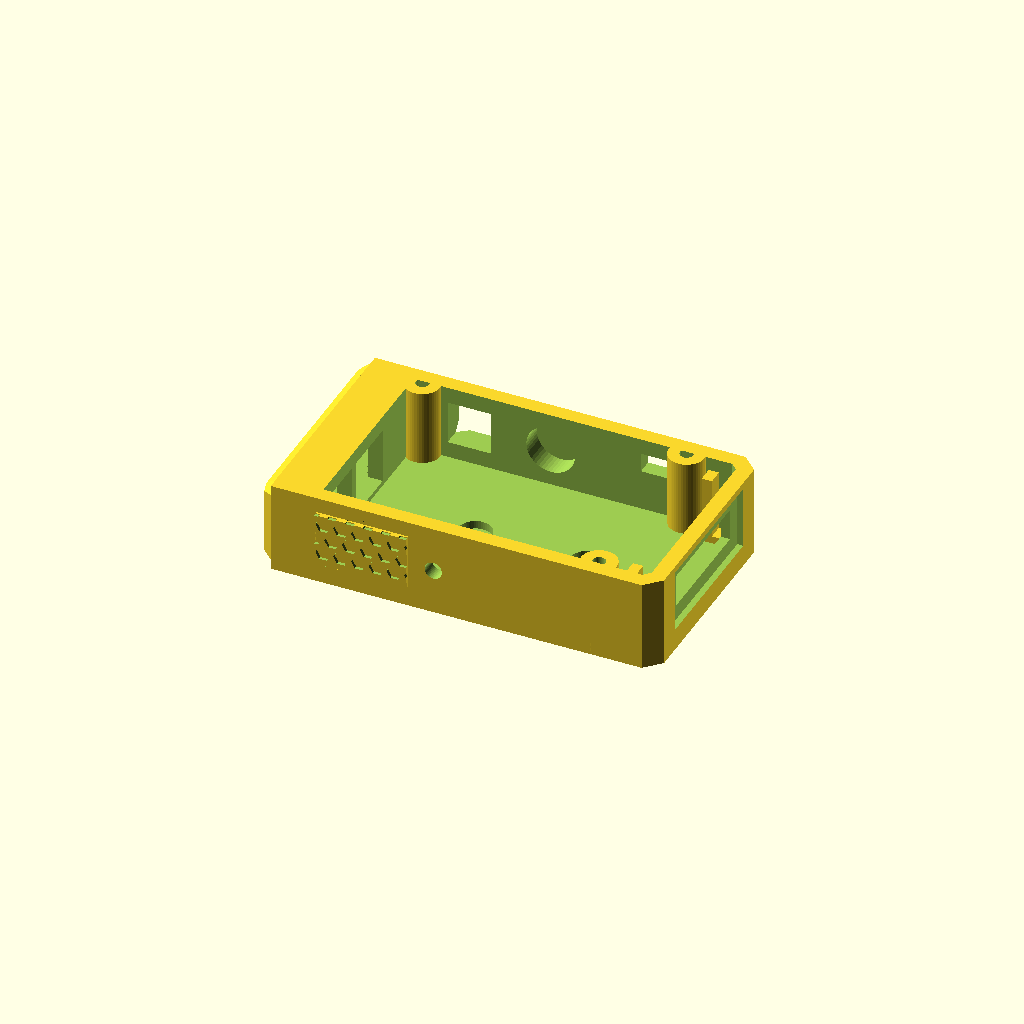
Cell 1: rendered with the file's own defaults.
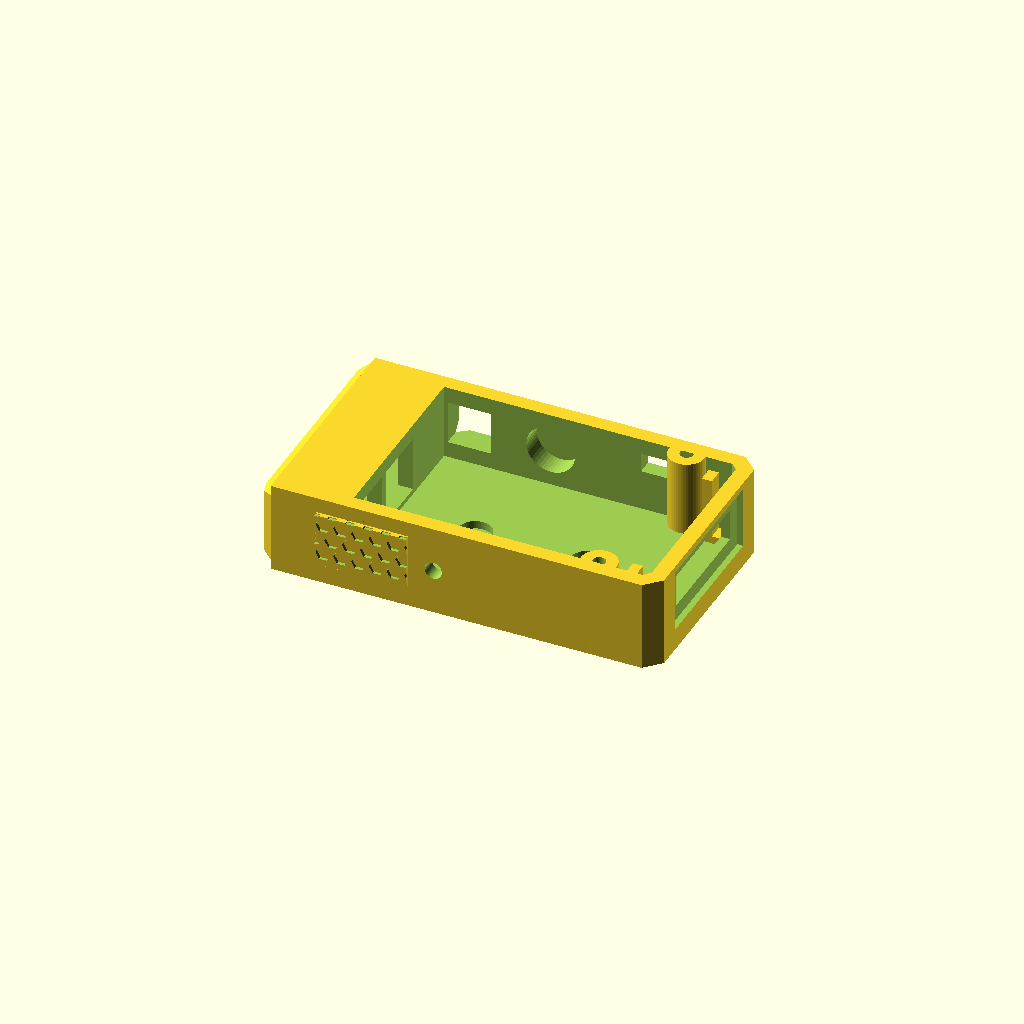
Cell 2: the same model with CAPUZ = 12.
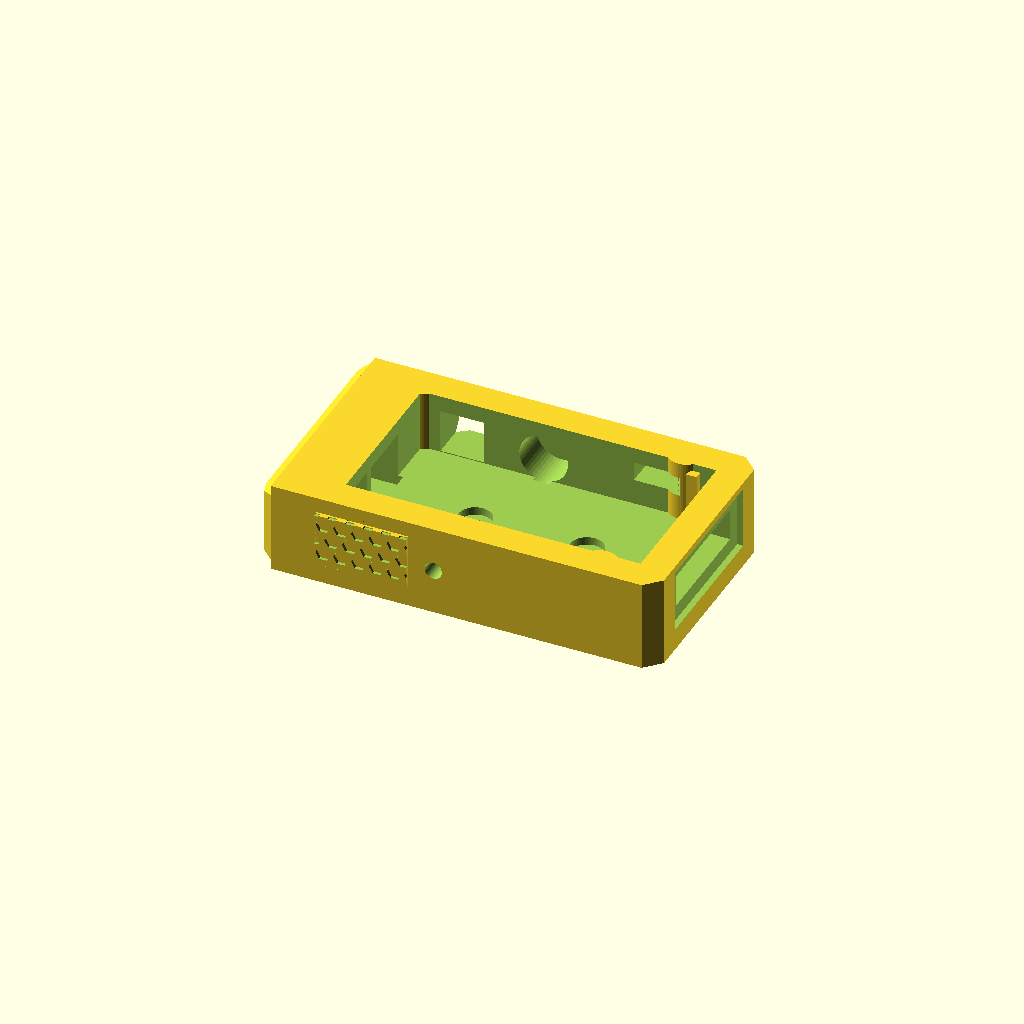
Cell 3: the same model with P = 6.
All cells are drawn from one camera (rotation 55°, 0°, 25°, orthographic, colour scheme Cornfield), so only the parameter changes between them.
The OpenSCAD source (12-TELEMETRO-ZONA-ENGAJAMENTO/3D/pecas.scad):
// =====================================================================
//  12 - TELÊMETRO COM ZONA DE ENGAJAMENTO · peças 3D
//  Escolha a peça em PECA, F6 (render) e F7 (exportar STL). Medidas em mm.
//  X = comprimento (0 = frente/capuz, 76 = traseira/tela)
//  Y = largura (0 = lado DIREITO do rifle, 44 = lado ESQUERDO)
//  ESTILO TÁTICO FACETADO · cores: corpo, grade e berço em PRETO ·
//  tampa, tampa do anel e capa do botão em COYOTE
// =====================================================================
use <../../_BIBLIOTECA-3D/bb_lib.scad>
$fn = 48;

PECA = "corpo";   // corpo | tampa | grade | berco_laser | capa_botao | tampa_anel

L = 76; W = 44; H = 18;        // corpo (a tampa de 4 mm completa 22; a moldura da boca sai 2 mm para a frente)
CAPUZ = 6;                     // capuz anti-BB na frente
P = 3;
PINOS = [[11, 40.5], [63, 40.5], [63, 3.5]];       // os de trás ficam longe da tela (x 63)

// ---------- tampa do anel da Geissele (CONFIRA com paquímetro na sua réplica) ----------
TUBO_D = 30;              // diâmetro do tubo da luneta
ANEL_LARG = 18;           // largura do anel (ao longo do tubo)
PARAF_LAT = 41;           // distância entre os parafusos de um lado e do outro (atravessado)
PARAF_LONG = 10;          // distância entre os 2 parafusos do mesmo lado (ao longo do tubo)
PARAF_D = 4.3;            // furo do parafuso original (M4 = 4.3)
ALT_BASE = 24;            // altura da base do telêmetro acima do eixo da luneta

// ---------- estilo tático: cantos de trás chanfrados; a frente (capuz) fica reta e ganha a moldura protetora ----------
C = 3;                         // chanfro dos cantos de trás
E_TAMPA = 4;                   // 3 mm úteis + 1 mm para as gravações decorativas
module forma_tel(x0 = 0) { polygon([[x0, 0], [L - C, 0], [L, C], [L, W - C], [L - C, W], [x0, W]]); }
module protetor_boca() {       // moldura facetada saliente 2 mm em volta da boca do capuz (a BB bate nela antes da grade)
    difference() {
        rotate([90, 0, 90]) mirror([0, 0, 1]) hull() { linear_extrude(0.01) oct2d(W, H, 2); linear_extrude(2) offset(delta = -1.5) oct2d(W, H, 2); }
        translate([-3, P, P]) cube([4, W - 2*P, H - 2*P]);
    }
}

// ===================== CORPO (preto) =====================
module corpo() {
    difference() {
        union() {
            intersection() {
                union() {
                    difference() {
                        linear_extrude(H) forma_tel();
                        translate([0, 0, P]) linear_extrude(H) offset(delta = -P) forma_tel(CAPUZ);   // caixa
                        translate([-1, P, P]) cube([CAPUZ + 1, W - 2*P, H - 2*P]);                   // capuz
                    }
                    for (c = PINOS) translate([c[0], c[1], 0]) pino(H, 7, 2.6);
                    apoio_tela(L - P, W/2, 10.5);                                         // apoios da OLED (sem cola)
                }
                translate([0, 0, -0.01]) linear_extrude(H + 0.02) forma_tel();       // pinos não vazam no chanfro
            }
            protetor_boca();
            for (xx = [20, 36]) translate([xx, W - 0.01, 10.5]) rotate([-90, 0, 0]) moldura_oct(14, 2);   // molduras: liga/desliga e MARCAR
            translate([9, 0.01, 4]) rotate([90, 0, 0]) hex_relevo(18, 11, 1);                           // painel hexagonal (lado direito)
        }
        // janelas das lentes do laser (parede da frente), com a divisória no meio
        translate([CAPUZ - 1, 4, 4]) cube([P + 2, 11, 11]);
        translate([CAPUZ - 1, 16.6, 4]) cube([P + 2, 11.4, 11]);
        // tela OLED 0,91" na traseira + rebaixo do policarbonato
        translate([L - P - 1, W/2 - 11.5, 10.5 - 3.2]) cube([P + 2, 23, 6.4]);
        translate([L - 1.2, W/2 - 14.5, 10.5 - 6.2]) cube([2, 29, 12.4]);
        // lado esquerdo (Y = 44): botão liga/desliga 8x8 e USB-C
        translate([20 - 4.3, W - P - 1, 10.5 - 4.3]) cube([8.6, P + 4, 8.6]);
        translate([58.5 - 4.75, W - P - 1, 13 - 1.9]) cube([9.5, P + 2, 3.8]);
        // furo de romper para um botão extra no futuro: fica fechado por 0,6 mm (na moldura); pode ignorar
        translate([36, W - P - 1, 10.5]) rotate([-90, 0, 0]) cylinder(h = P + 1 + 2 - 0.6, d = 9.6);
        // lado direito (Y = 0): parafuso de deriva do laser
        translate([32, -1, 9]) rotate([-90, 0, 0]) cylinder(h = P + 2, d = 3.4);
        // fundo: 2 parafusos M3 até a tampa do anel (cabeça por dentro)
        for (xx = [30, 52]) translate([xx, W/2, 0]) { furo(3.4); translate([0, 0, P - 1.6]) cylinder(h = 2, d = 6.5); }
    }
}

// ===================== TAMPA (coyote) =====================
module tampa_uso() {        // na posição de uso: aba embaixo (z 0..2.5), placa em cima (z 2.5..6.5)
    difference() {
        union() {
            translate([0, 0, 2.5]) placa_chanfrada(E_TAMPA, 1.2) forma_tel();
            translate([CAPUZ + P + 0.3, P + 0.3, 0]) difference() {
                cube([L - CAPUZ - 2*P - 0.6, W - 2*P - 0.6, 2.51]);
                translate([1.6, 1.6, -0.1]) cube([L - CAPUZ - 2*P - 3.8, W - 2*P - 3.8, 3]);
            }
        }
        for (c = PINOS) translate([c[0], c[1], 0]) { translate([0, 0, -1]) cylinder(h = 3.5, d = 7.6); furo(3.4); translate([0, 0, 5.3]) cylinder(h = 2, d = 6); }
        translate([32, 21, 0]) furo(3.4);                                   // parafuso de elevação do laser
        for (xx = [45, 67]) translate([xx, W/2, 3.5]) cylinder(h = 4, d = 2.6);   // furos cegos de reserva para um acessório em cima da tampa (M3)
        translate([56, W/2, -1]) cylinder(h = 1 + 6.5 - 0.6, d = 4);              // passagem de cabo de reserva: furo de romper (0,6 mm por cima)
        // visual (gravado 0,8 mm no 1 mm extra): nervuras em V apontando para o cano + nome
        nervuras_topo(20, 21, 6.5, 3, 4, 16, 0.8, 180);
        // MARCA DO PROJETO (única): nome em cima das nervuras, emblema embaixo
        logo_topo(21, 36.3, 6.5, 3.4, prof = 0.8);
        emblema_topo(21, 7.5, 6.5, 0.5, 0.8);
        // a metade de trás fica lisa (espaço livre para um acessório no futuro)
    }
}
module tampa_tel() { translate([0, W, 6.5]) rotate([180, 0, 0]) tampa_uso(); }   // impressa com a face de cima na mesa

// ===================== GRADE ANTI-BB (favos) =====================
module grade() {            // 37,4 x 11,4 x 5: encaixa na boca do capuz (PETG preto fosco)
    GX = W - 2*P - 0.6; GY = H - 2*P - 0.6;
    union() {
        favos(GX, GY, 5, 3.2, 0.8);
        difference() { cube([GX, GY, 5]); translate([1, 1, -1]) cube([GX - 2, GY - 2, 7]); }   // moldura
        translate([15.5 - P - 0.3 - 0.8, 0, 0]) cube([1.6, GY, 5]);                              // divisória entre as lentes
    }
}

// ===================== BERÇO DO LASER =====================
module berco_laser() {
    difference() {
        rbox(31.5, 29, 6, 1.5);
        translate([2, 2, 2]) cube([27.7, 25.4, 10]);      // laser 27,5 x 25
        translate([-1, 4, 2]) cube([4, 21, 10]);          // frente aberta (lentes)
        translate([24, 14.5, -1]) cylinder(h = 5, d = 6); // apoio da mola
    }
}

// ===================== CAPA DO BOTÃO 8x8 =====================
module capa_botao_8() {
    difference() {
        union() { prisma_oct(10.4, 10.4, 1, 2); translate([1.2, 1.2, 0]) prisma_oct(8, 8, 6, 1.6); }
        translate([5.2 - 1.85, 5.2 - 1.85, -0.01]) cube([3.7, 3.7, 3.5]);
    }
}

// ===================== TAMPA DO ANEL DIANTEIRO DA GEISSELE =====================
module tampa_anel() {       // na posição de uso: eixo do tubo em X, z = 0 no centro do tubo
    R = TUBO_D/2; E = 4.5;
    difference() {
        union() {
            intersection() {          // meia-lua do anel
                rotate([0, 90, 0]) translate([0, 0, -ANEL_LARG/2]) cylinder(h = ANEL_LARG, r = R + E, $fn = 96);
                translate([-ANEL_LARG/2, -50, 0]) cube([ANEL_LARG, 100, 50]);
            }
            translate([-ANEL_LARG/2, -PARAF_LAT/2 - 6, 0]) prisma_oct(ANEL_LARG, PARAF_LAT + 12, 5, 3);   // orelhas
            translate([-ANEL_LARG/2, -10, R + E - 2]) cube([ANEL_LARG, 20, ALT_BASE - R - E + 2]);   // pedestal
            translate([-ANEL_LARG/2, -W/2, ALT_BASE]) prisma_oct(44, W, 4, 3);                      // base do telêmetro (avança para a frente)
            translate([19, 0, ALT_BASE - 4]) cylinder(h = 4.01, d = 9);                              // reforço do parafuso da frente
        }
        rotate([0, 90, 0]) translate([0, 0, -50]) cylinder(h = 100, r = R + 0.1, $fn = 96);
        for (sx = [-1, 1], sy = [-1, 1]) translate([sx * PARAF_LONG/2, sy * PARAF_LAT/2, 0]) {
            furo(PARAF_D); translate([0, 0, 5]) cylinder(h = 30, d = 8.5);      // acesso da chave por cima (antes de montar o telêmetro)
        }
        for (xx = [-3, 19]) translate([xx, 0, ALT_BASE - 8]) cylinder(h = 13, d = 2.6);   // parafusos do telêmetro (22 mm entre eles)
    }
}

if (PECA == "corpo") corpo();
if (PECA == "tampa") tampa_tel();
if (PECA == "grade") grade();
if (PECA == "berco_laser") berco_laser();
if (PECA == "capa_botao") capa_botao_8();
if (PECA == "tampa_anel") translate([0, 0, ALT_BASE + 4]) rotate([180, 0, 0]) tampa_anel();   // impressa de cabeça para baixo
Parameter table extracted from the source (name, type, default, range or options):
PECA: string, default "corpo"
CAPUZ: number, default 6
P: number, default 3
TUBO_D: number, default 30
ANEL_LARG: number, default 18
PARAF_LAT: number, default 41
PARAF_LONG: number, default 10
PARAF_D: number, default 4.3
ALT_BASE: number, default 24
C: number, default 3
E_TAMPA: number, default 4
